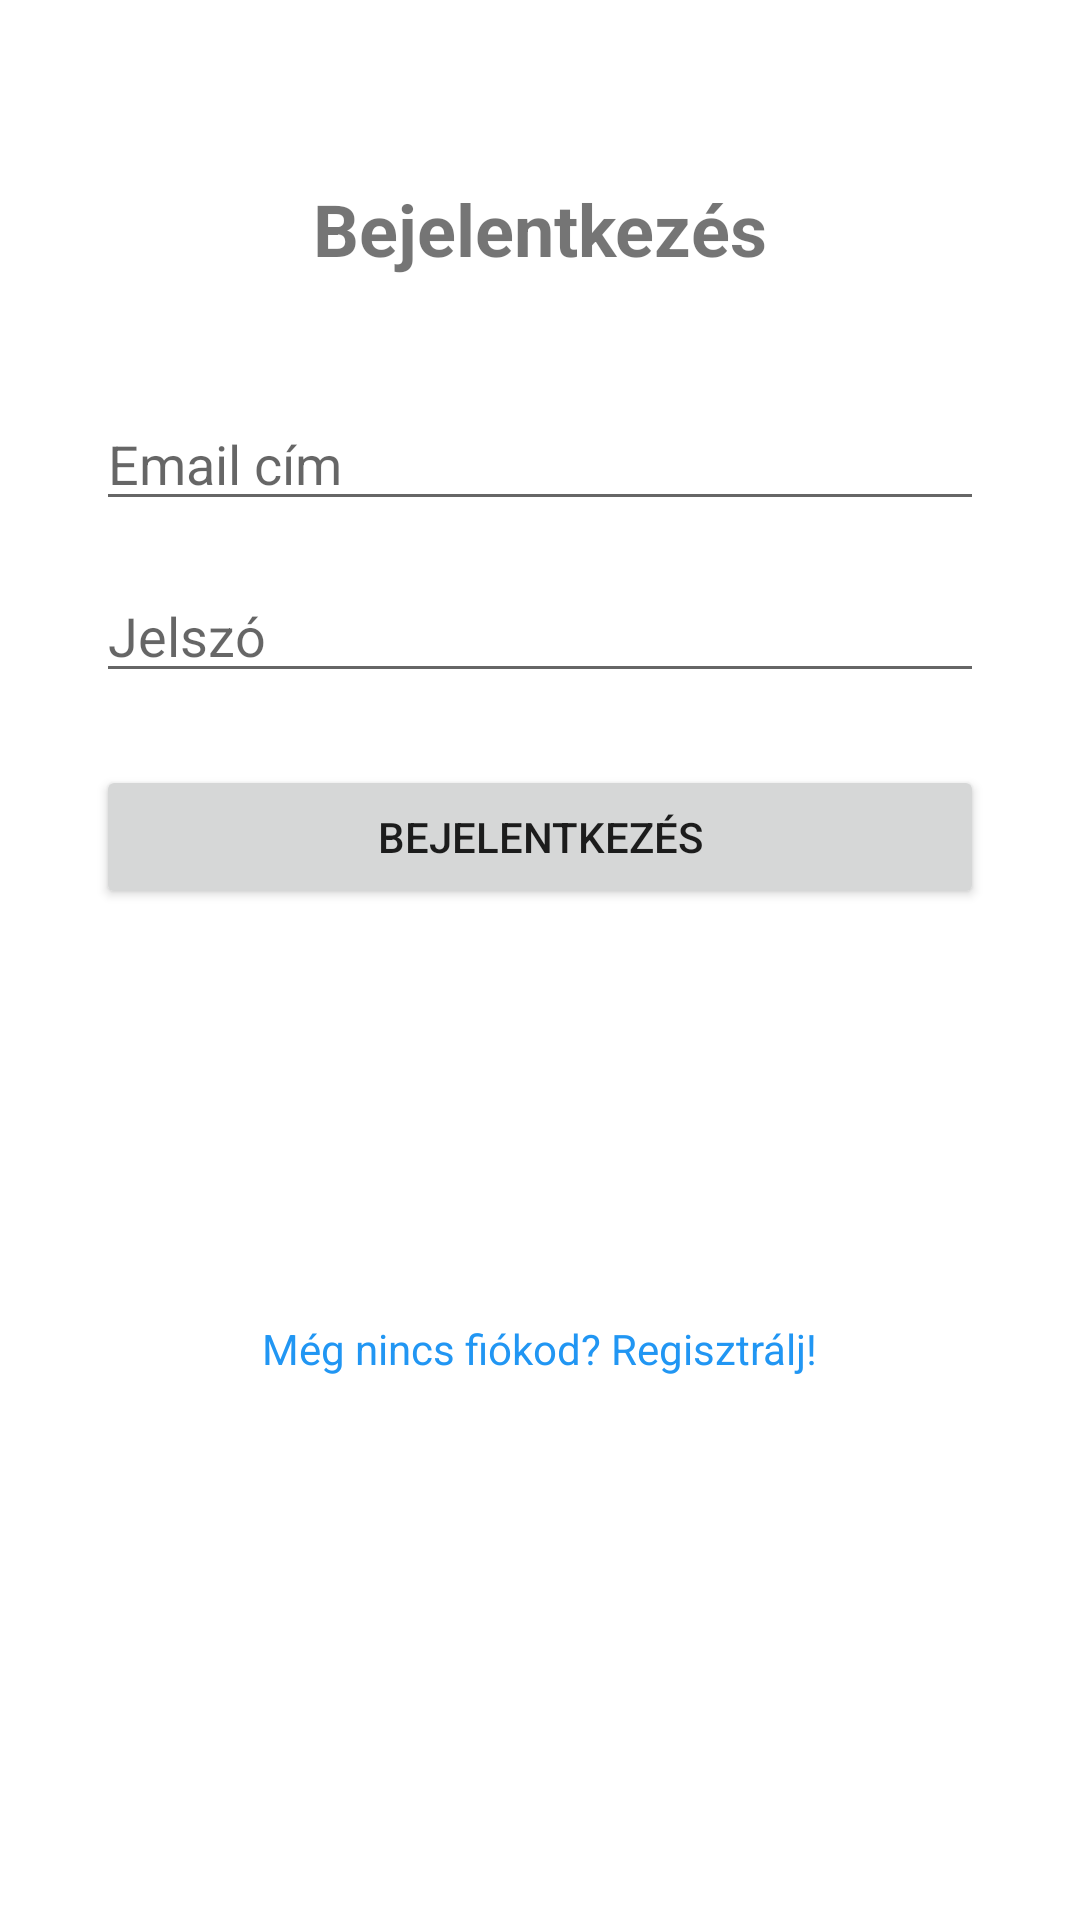

Write the Android layout XML for this screen, with the resource values it uses.
<!-- AndroidManifest.xml: application theme Theme.BudapestApp -->
<!-- res/layout/activity_login.xml -->
<?xml version="1.0" encoding="utf-8"?>
<ScrollView
    xmlns:android="http://schemas.android.com/apk/res/android"
    xmlns:app="http://schemas.android.com/apk/res-auto"
    xmlns:tools="http://schemas.android.com/tools"
    android:layout_width="match_parent"
    android:layout_height="match_parent"
    android:fillViewport="true">

    <androidx.constraintlayout.widget.ConstraintLayout
        android:id="@+id/main"
        android:layout_width="match_parent"
        android:layout_height="wrap_content"
        tools:context=".LoginActivity">

        <TextView
            android:id="@+id/loginTitle"
            android:layout_width="wrap_content"
            android:layout_height="wrap_content"
            android:text="Bejelentkezés"
            android:textSize="24sp"
            android:textStyle="bold"
            app:layout_constraintTop_toTopOf="parent"
            app:layout_constraintStart_toStartOf="parent"
            app:layout_constraintEnd_toEndOf="parent"
            android:layout_marginTop="60dp" />

        <EditText
            android:id="@+id/emailEditText"
            android:layout_width="0dp"
            android:layout_height="wrap_content"
            android:hint="Email cím"
            android:inputType="textEmailAddress"
            app:layout_constraintTop_toBottomOf="@id/loginTitle"
            app:layout_constraintStart_toStartOf="parent"
            app:layout_constraintEnd_toEndOf="parent"
            android:layout_marginStart="32dp"
            android:layout_marginEnd="32dp"
            android:layout_marginTop="40dp" />

        <EditText
            android:id="@+id/passwordEditText"
            android:layout_width="0dp"
            android:layout_height="wrap_content"
            android:hint="Jelszó"
            android:inputType="textPassword"
            app:layout_constraintTop_toBottomOf="@id/emailEditText"
            app:layout_constraintStart_toStartOf="parent"
            app:layout_constraintEnd_toEndOf="parent"
            android:layout_marginStart="32dp"
            android:layout_marginEnd="32dp"
            android:layout_marginTop="16dp" />

        <Button
            android:id="@+id/loginButton"
            android:layout_width="0dp"
            android:layout_height="wrap_content"
            android:text="Bejelentkezés"
            app:layout_constraintTop_toBottomOf="@id/passwordEditText"
            app:layout_constraintStart_toStartOf="parent"
            app:layout_constraintEnd_toEndOf="parent"
            android:layout_marginStart="32dp"
            android:layout_marginEnd="32dp"
            android:layout_marginTop="24dp" />

        <TextView
            android:id="@+id/registerLinkTextView"
            android:layout_width="wrap_content"
            android:layout_height="wrap_content"
            android:text="Még nincs fiókod? Regisztrálj!"
            android:textColor="?attr/colorPrimary"
            app:layout_constraintTop_toBottomOf="@id/loginButton"
            app:layout_constraintStart_toStartOf="parent"
            app:layout_constraintEnd_toEndOf="parent"
            app:layout_constraintBottom_toBottomOf="parent"
            android:layout_marginTop="16dp"
            android:layout_marginBottom="60dp" />

    </androidx.constraintlayout.widget.ConstraintLayout>
</ScrollView>
<!-- resources referenced by this layout -->
<resources>
  <style name="Theme.BudapestApp" parent="Theme.MaterialComponents.DayNight.DarkActionBar">
          
          <item name="colorPrimary">@color/blue_500</item>
          <item name="colorPrimaryVariant">@color/blue_700</item>
          <item name="colorOnPrimary">@color/white</item>
          
          <item name="colorSecondary">@color/amber_500</item>
          <item name="colorSecondaryVariant">@color/amber_700</item>
          <item name="colorOnSecondary">@color/black</item>
          
          <item name="android:statusBarColor">?attr/colorPrimaryVariant</item>
      </style>
  <color name="blue_500">#2196F3</color>
  <color name="blue_700">#1976D2</color>
  <color name="white">#FFFFFF</color>
  <color name="amber_500">#FFC107</color>
  <color name="amber_700">#FFA000</color>
  <color name="black">#000000</color>
</resources>
